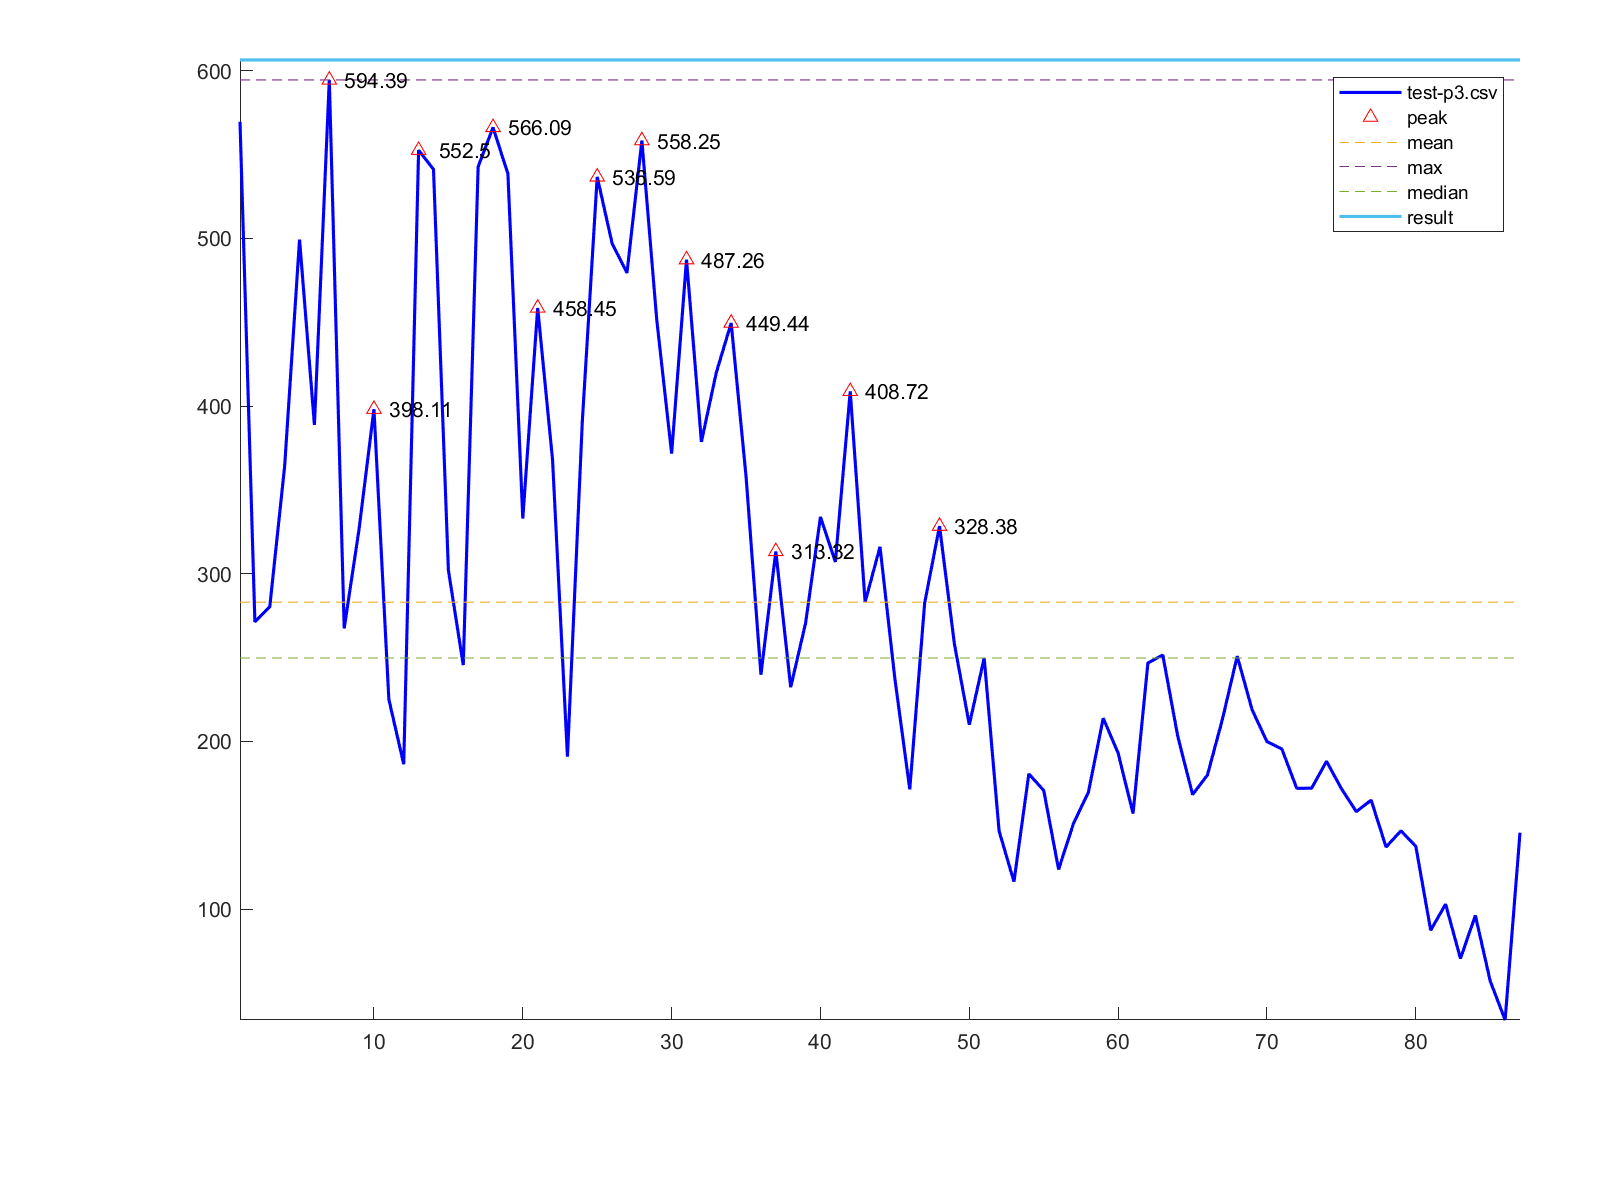

Data behind this chart, as committed beside it:
1, 569.45
2, 271.3
3, 280.3
4, 364.1
5, 499.2
6, 388.7
7, 594.4
8, 267.4
9, 326.6
10, 398.1
11, 225.1
12, 186.4
13, 552.5
14, 541.1
15, 302.2
16, 245.5
17, 542.7
18, 566.1
19, 538.4
20, 332.9
21, 458.4
22, 367.8
23, 191
24, 390.9
25, 536.6
26, 497
27, 479.4
28, 558.2
29, 451.4
30, 371.6
31, 487.3
32, 378.6
33, 419.9
34, 449.4
35, 358
36, 239.8
37, 313.3
38, 232.4
39, 270.6
40, 333.9
41, 307
42, 408.7
43, 283
44, 316.1
45, 237.4
46, 171.5
47, 282.6
48, 328.4
49, 258.1
50, 210.0
51, 249.8
52, 146.7
53, 116.4
54, 180.7
55, 170.8
56, 123.7
57, 151.1
58, 169.7
59, 213.8
60, 193.1
61, 157.1
... 26 more rows
